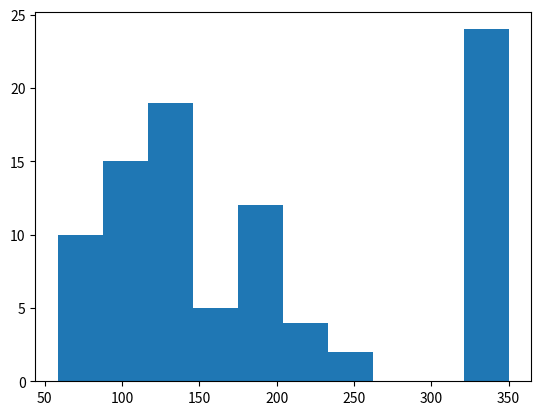

This chart was generated by the following Python code:
import matplotlib.pyplot as plt
import numpy as np
"""
avg100 = np.array([
    637.2072441650160, 652.537751584468, 597.4459702564410, 613.7353173182320,
    536.0230951166880, 593.0705996004010, 594.6134824621400, 569.1789829779080,
    943.876910680733, 556.5259183033420, 637.2072441650160, 1316.426025248540,
    934.2188879887640, 578.4828822496740, 556.5259183033420, 652.537751584468,
    618.2569041334530, 591.0987948830410, 785.9872021244250, 569.1789829779080,
    943.876910680733, 595.3534835994670, 934.2188879887640, 992.7689180291800,
    685.7198640434100, 578.4828822496740, 982.8861605354770, 595.3534835994670,
    1316.426025248540, 613.7353173182320, 647.7945979177020, 943.876910680733,
    578.4828822496740, 549.6658093276440, 934.2188879887640, 565.8589000301270,
    710.138421853921, 785.9872021244250, 992.7689180291800, 613.7353173182320,
    659.4506844822460, 527.1977420675680, 652.537751584468, 568.4992221719540,
    578.4828822496740, 523.921037838717, 565.8589000301270, 710.138421853921,
    593.0705996004010, 546.9977298100170, 549.2392606081340, 559.9557626640810,
    594.6134824621400, 992.7689180291800, 982.8861605354770, 647.7945979177020,
    659.4506844822460, 631.1008198925950, 631.1008198925950, 785.9872021244250,
    982.8861605354770, 554.2461634987070, 661.7777911998940, 578.4828822496740,
    637.2072441650160, 2000.0, 982.8861605354770, 652.537751584468,
    519.8267397396080, 530.7214169039530, 536.6660724263330, 779.3728468812630,
    585.2441653207220, 594.6134824621400, 982.8861605354770,
    1019.7571846196300, 597.4459702564410, 992.7689180291800,
    637.2072441650160, 594.6134824621400, 779.3728468812630, 692.9443154653760,
    557.6617568651310, 647.7945979177020, 992.7689180291800, 545.6628916904710,
    685.7198640434100, 563.9736802964530, 631.1008198925950, 685.7198640434100,
    785.9872021244250, 685.8548313914270, 943.876910680733, 692.9443154653760,
    785.9872021244250, 1019.7571846196300, 982.8861605354770,
    779.3728468812630, 528.7090487583190, 992.7689180291800, 659.4506844822460,
    982.8861605354770, 685.7198640434100, 631.1008198925950, 934.2188879887640,
    562.7336309402380, 934.2188879887640, 618.2569041334530, 661.7777911998940,
    618.2569041334530, 554.0139848387320, 685.8548313914270, 982.8861605354770,
    594.6134824621400, 585.2441653207220, 554.8128000902240, 593.0705996004010,
    652.537751584468, 531.3230213712760
])
"""
avg10 = np.array([
    140.32696065609800, 211.77779119989400, 141.0987948830410,
    124.19961666879000, 91.68041932044180, 181.10081989259500,
    140.32696065609800, 350.0, 202.537751584468, 242.9443154653760,
    104.741120315662, 350.0, 124.19961666879000, 197.79459791770200,
    335.98720212442500, 85.44952439752380, 119.17898297790800,
    79.27367592219690, 91.68041932044180, 350.0, 350.0, 111.49640961356400,
    71.5757701228895, 143.98884617438700, 329.37284688126300, 350.0,
    81.64127182629450, 168.25690413345300, 140.32696065609800,
    209.450684482246, 109.95576266408100, 211.77779119989400,
    187.20724416501600, 350.0, 197.79459791770200, 77.20289273194350, 350.0,
    97.84983134299800, 147.44597025644100, 202.537751584468,
    211.77779119989400, 104.741120315662, 106.52591830334200,
    187.20724416501600, 335.98720212442500, 187.20724416501600, 350.0,
    97.45827907076110, 86.26501515874250, 335.98720212442500,
    143.0705996004010, 115.85890003012600, 144.61348246213900,
    58.44361392641360, 135.2441653207220, 350.0, 350.0, 118.37954121334100,
    350.0, 350.0, 100.1226617022250, 168.25690413345300, 145.3534835994670,
    350.0, 147.44597025644100, 197.79459791770200, 124.19961666879000,
    104.741120315662, 104.01398483873200, 73.80300433610750, 128.4828822496740,
    187.20724416501600, 135.2441653207220, 350.0, 350.0, 181.10081989259500,
    143.98884617438700, 350.0, 350.0, 329.37284688126300, 85.44952439752380,
    168.25690413345300, 141.0987948830410, 84.98773015077230,
    335.98720212442500, 202.537751584468, 104.741120315662, 119.17898297790800,
    350.0, 242.9443154653760, 90.87953774468610
])
n, bins, patches = plt.hist(avg10)
plt.show()